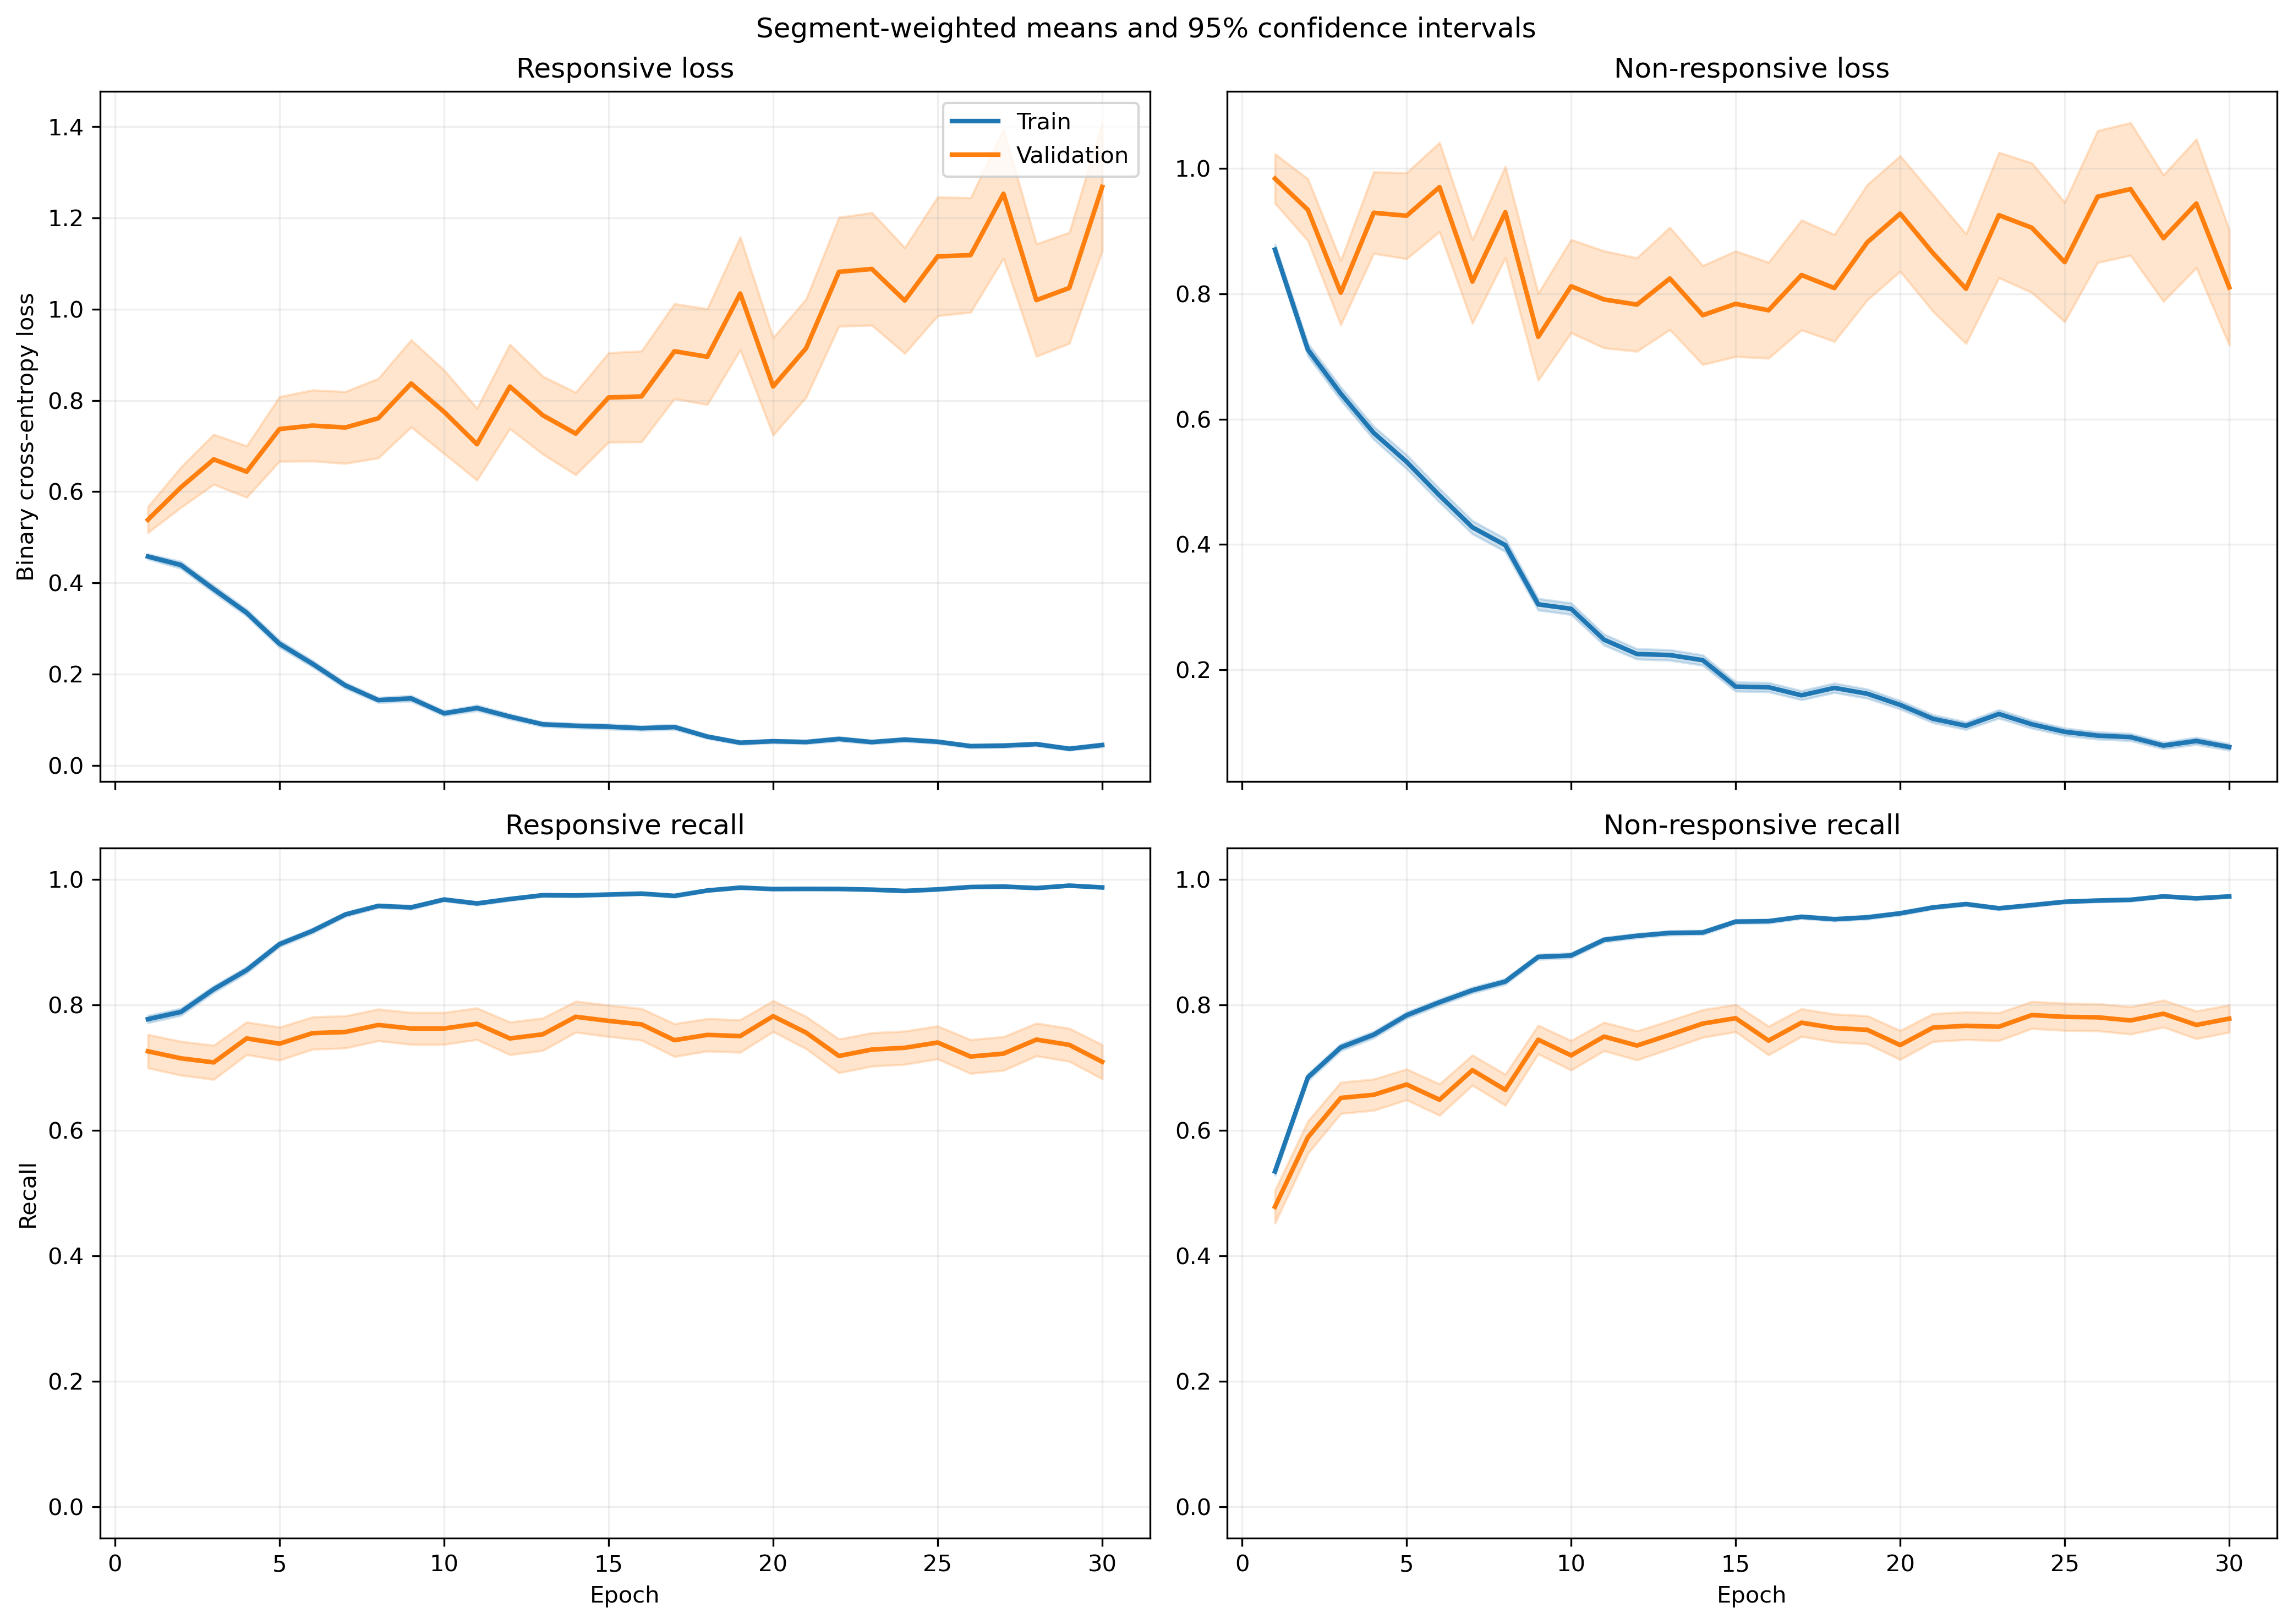

The file beside this chart, header and first rows:
fold, epoch, split, r_loss, r_loss_count, r_loss_sum, r_loss_sum_sq, r_recall, r_recall_count, r_recall_sum, r_recall_sum_sq, nr_loss, nr_loss_count, nr_loss_sum, nr_loss_sum_sq, nr_recall, nr_recall_count, nr_recall_sum, nr_recall_sum_sq
1, 1, train, 0.46, 1063, 488.9, 456.4, 0.7667, 1063, 815.0, 815.0, 0.8888, 1401, 1245, 1885, 0.5453, 1401, 764.0, 764.0
1, 1, validation, 0.1231, 10, 1.231, 0.2016, 1.0, 10, 10.0, 10.0, , 0, 0.0, 0.0, , 0, 0.0, 0.0
1, 2, train, 0.4895, 1063, 520.4, 652.2, 0.7507, 1063, 798.0, 798.0, 0.6384, 1401, 894.4, 1466, 0.7166, 1401, 1004, 1004
1, 2, validation, 0.1174, 10, 1.174, 0.1896, 1.0, 10, 10.0, 10.0, , 0, 0.0, 0.0, , 0, 0.0, 0.0
1, 3, train, 0.3119, 1063, 331.5, 351.3, 0.8495, 1063, 903.0, 903.0, 0.7923, 1401, 1110, 2212, 0.6859, 1401, 961.0, 961.0
1, 3, validation, 0.06778, 10, 0.6778, 0.06502, 1.0, 10, 10.0, 10.0, , 0, 0.0, 0.0, , 0, 0.0, 0.0
1, 4, train, 0.303, 1063, 322.1, 358.7, 0.8692, 1063, 924.0, 924.0, 0.6011, 1401, 842.2, 1415, 0.7345, 1401, 1029, 1029
1, 4, validation, 0.07796, 10, 0.7796, 0.07044, 1.0, 10, 10.0, 10.0, , 0, 0.0, 0.0, , 0, 0.0, 0.0
1, 5, train, 0.2549, 1063, 271, 384.1, 0.9116, 1063, 969.0, 969.0, 0.485, 1401, 679.5, 1313, 0.7852, 1401, 1100, 1100
1, 5, validation, 0.06416, 10, 0.6416, 0.04596, 1.0, 10, 10.0, 10.0, , 0, 0.0, 0.0, , 0, 0.0, 0.0
1, 6, train, 0.221, 1063, 234.9, 268.4, 0.9069, 1063, 964.0, 964.0, 0.4079, 1401, 571.4, 1148, 0.833, 1401, 1167, 1167
1, 6, validation, 0.04464, 10, 0.4464, 0.02572, 1.0, 10, 10.0, 10.0, , 0, 0.0, 0.0, , 0, 0.0, 0.0
1, 7, train, 0.2369, 1063, 251.8, 422.3, 0.9219, 1063, 980.0, 980.0, 0.3461, 1401, 485, 1051, 0.848, 1401, 1188, 1188
1, 7, validation, 0.02512, 10, 0.2512, 0.00826, 1.0, 10, 10.0, 10.0, , 0, 0.0, 0.0, , 0, 0.0, 0.0
1, 8, train, 0.1416, 1063, 150.5, 247.8, 0.9511, 1063, 1011, 1011, 0.397, 1401, 556.3, 1288, 0.8373, 1401, 1173, 1173
1, 8, validation, 0.01378, 10, 0.1378, 0.003137, 1.0, 10, 10.0, 10.0, , 0, 0.0, 0.0, , 0, 0.0, 0.0
1, 9, train, 0.1556, 1063, 165.4, 253.9, 0.9445, 1063, 1004, 1004, 0.4193, 1401, 587.4, 1333, 0.8258, 1401, 1157, 1157
1, 9, validation, 0.02603, 10, 0.2603, 0.008839, 1.0, 10, 10.0, 10.0, , 0, 0.0, 0.0, , 0, 0.0, 0.0
1, 10, train, 0.1069, 1063, 113.6, 113.5, 0.9737, 1063, 1035, 1035, 0.2641, 1401, 369.9, 698.8, 0.8801, 1401, 1233, 1233
1, 10, validation, 0.01513, 10, 0.1513, 0.002901, 1.0, 10, 10.0, 10.0, , 0, 0.0, 0.0, , 0, 0.0, 0.0
1, 11, train, 0.2259, 1063, 240.1, 693.4, 0.9266, 1063, 985.0, 985.0, 0.2094, 1401, 293.4, 816.2, 0.9258, 1401, 1297, 1297
1, 11, validation, 0.005863, 10, 0.05863, 0.0006006, 1.0, 10, 10.0, 10.0, , 0, 0.0, 0.0, , 0, 0.0, 0.0
1, 12, train, 0.04621, 1063, 49.12, 68.96, 0.9915, 1063, 1054, 1054, 0.3321, 1401, 465.3, 1191, 0.8744, 1401, 1225, 1225
1, 12, validation, 0.008906, 10, 0.08906, 0.001464, 1.0, 10, 10.0, 10.0, , 0, 0.0, 0.0, , 0, 0.0, 0.0
1, 13, train, 0.0632, 1063, 67.18, 62.87, 0.9831, 1063, 1045, 1045, 0.1673, 1401, 234.4, 477, 0.935, 1401, 1310, 1310
1, 13, validation, 0.01333, 10, 0.1333, 0.002999, 1.0, 10, 10.0, 10.0, , 0, 0.0, 0.0, , 0, 0.0, 0.0
1, 14, train, 0.04657, 1063, 49.5, 67.71, 0.9897, 1063, 1052, 1052, 0.2719, 1401, 380.9, 1012, 0.8979, 1401, 1258, 1258
1, 14, validation, 0.00788, 10, 0.0788, 0.001014, 1.0, 10, 10.0, 10.0, , 0, 0.0, 0.0, , 0, 0.0, 0.0
1, 15, train, 0.05843, 1063, 62.11, 73.85, 0.9887, 1063, 1051, 1051, 0.1448, 1401, 202.8, 390.8, 0.9422, 1401, 1320, 1320
1, 15, validation, 0.0105, 10, 0.105, 0.001862, 1.0, 10, 10.0, 10.0, , 0, 0.0, 0.0, , 0, 0.0, 0.0
1, 16, train, 0.1157, 1063, 123, 315.7, 0.9699, 1063, 1031, 1031, 0.1128, 1401, 158, 363.8, 0.9557, 1401, 1339, 1339
1, 16, validation, 0.01754, 10, 0.1754, 0.01241, 1.0, 10, 10.0, 10.0, , 0, 0.0, 0.0, , 0, 0.0, 0.0
1, 17, train, 0.08315, 1063, 88.39, 210.7, 0.9784, 1063, 1040, 1040, 0.1271, 1401, 178, 385.1, 0.9522, 1401, 1334, 1334
1, 17, validation, 0.00371, 10, 0.0371, 0.000218, 1.0, 10, 10.0, 10.0, , 0, 0.0, 0.0, , 0, 0.0, 0.0
1, 18, train, 0.03713, 1063, 39.47, 32.08, 0.9934, 1063, 1056, 1056, 0.116, 1401, 162.5, 316.1, 0.9557, 1401, 1339, 1339
1, 18, validation, 0.02208, 10, 0.2208, 0.00952, 1.0, 10, 10.0, 10.0, , 0, 0.0, 0.0, , 0, 0.0, 0.0
1, 19, train, 0.06838, 1063, 72.69, 111.3, 0.9784, 1063, 1040, 1040, 0.09196, 1401, 128.8, 276.5, 0.9679, 1401, 1356, 1356
1, 19, validation, 0.003127, 10, 0.03127, 0.0002714, 1.0, 10, 10.0, 10.0, , 0, 0.0, 0.0, , 0, 0.0, 0.0
1, 20, train, 0.05899, 1063, 62.7, 120.7, 0.9821, 1063, 1044, 1044, 0.1889, 1401, 264.7, 612.6, 0.9286, 1401, 1301, 1301
1, 20, validation, 0.004344, 10, 0.04344, 0.000377, 1.0, 10, 10.0, 10.0, , 0, 0.0, 0.0, , 0, 0.0, 0.0
1, 21, train, 0.02182, 1063, 23.19, 35.89, 0.9972, 1063, 1060, 1060, 0.2102, 1401, 294.4, 777.6, 0.9272, 1401, 1299, 1299
1, 21, validation, 0.001985, 10, 0.01985, 5.776550165137451e-05, 1.0, 10, 10.0, 10.0, , 0, 0.0, 0.0, , 0, 0.0, 0.0
1, 22, train, 0.1163, 1063, 123.6, 390, 0.9708, 1063, 1032, 1032, 0.09446, 1401, 132.3, 284.8, 0.9672, 1401, 1355, 1355
1, 22, validation, 0.008028, 10, 0.08028, 0.002702, 1.0, 10, 10.0, 10.0, , 0, 0.0, 0.0, , 0, 0.0, 0.0
1, 23, train, 0.01758, 1063, 18.68, 15.88, 0.9962, 1063, 1059, 1059, 0.1674, 1401, 234.5, 628.6, 0.9393, 1401, 1316, 1316
1, 23, validation, 0.001677, 10, 0.01677, 6.35765582046588e-05, 1.0, 10, 10.0, 10.0, , 0, 0.0, 0.0, , 0, 0.0, 0.0
1, 24, train, 0.05615, 1063, 59.68, 104.8, 0.9784, 1063, 1040, 1040, 0.07757, 1401, 108.7, 216, 0.9693, 1401, 1358, 1358
1, 24, validation, 0.002835, 10, 0.02835, 0.0001129, 1.0, 10, 10.0, 10.0, , 0, 0.0, 0.0, , 0, 0.0, 0.0
1, 25, train, 0.05732, 1063, 60.93, 118.1, 0.9784, 1063, 1040, 1040, 0.09546, 1401, 133.7, 345, 0.9686, 1401, 1357, 1357
1, 25, validation, 0.001598, 10, 0.01598, 0.0001087, 1.0, 10, 10.0, 10.0, , 0, 0.0, 0.0, , 0, 0.0, 0.0
1, 26, train, 0.01188, 1063, 12.63, 6.974, 0.9981, 1063, 1061, 1061, 0.09922, 1401, 139, 407.3, 0.9636, 1401, 1350, 1350
1, 26, validation, 0.0006468, 10, 0.006468, 8.704370657142135e-06, 1.0, 10, 10.0, 10.0, , 0, 0.0, 0.0, , 0, 0.0, 0.0
1, 27, train, 0.02154, 1063, 22.9, 10.8, 0.9944, 1063, 1057, 1057, 0.1135, 1401, 159, 420.3, 0.9586, 1401, 1343, 1343
1, 27, validation, 0.001149, 10, 0.01149, 2.165793898711854e-05, 1.0, 10, 10.0, 10.0, , 0, 0.0, 0.0, , 0, 0.0, 0.0
1, 28, train, 0.06317, 1063, 67.15, 77.4, 0.9802, 1063, 1042, 1042, 0.1749, 1401, 245.1, 405.5, 0.9251, 1401, 1296, 1296
1, 28, validation, 0.01864, 10, 0.1864, 0.0106, 1.0, 10, 10.0, 10.0, , 0, 0.0, 0.0, , 0, 0.0, 0.0
1, 29, train, 0.05392, 1063, 57.31, 105.2, 0.9849, 1063, 1047, 1047, 0.09058, 1401, 126.9, 291.8, 0.9672, 1401, 1355, 1355
1, 29, validation, 0.005644, 10, 0.05644, 0.0006436, 1.0, 10, 10.0, 10.0, , 0, 0.0, 0.0, , 0, 0.0, 0.0
1, 30, train, 0.01853, 1063, 19.7, 32.23, 0.9953, 1063, 1058, 1058, 0.1122, 1401, 157.1, 443.3, 0.9622, 1401, 1348, 1348
1, 30, validation, 0.000773, 10, 0.00773, 1.2690763924183557e-05, 1.0, 10, 10.0, 10.0, , 0, 0.0, 0.0, , 0, 0.0, 0.0
... 1,140 more rows
